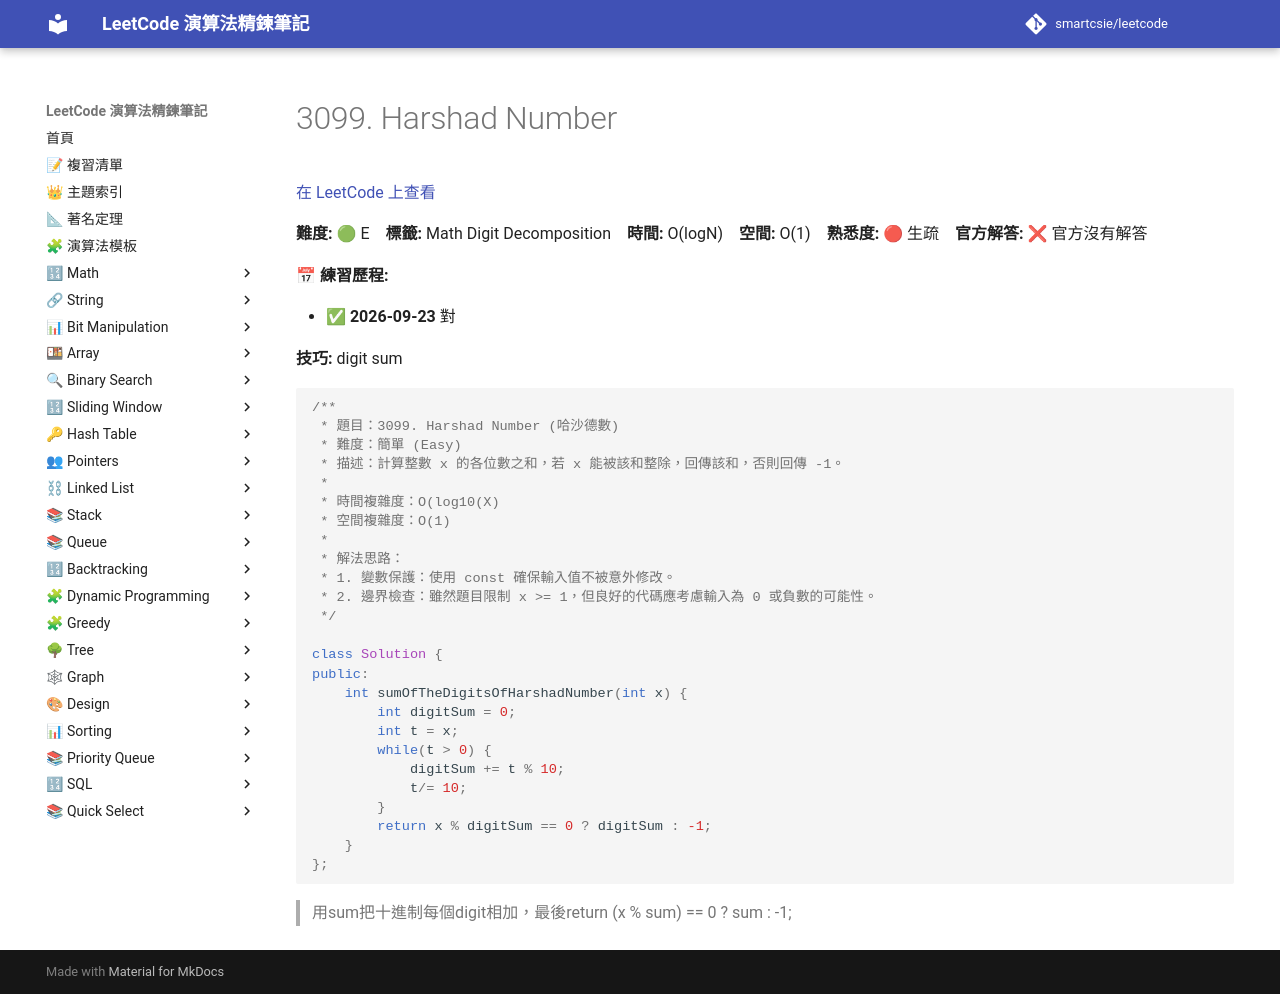

repository: smartcsie/leetcode · page: problems/3099/index.html · generator: mkdocs

# 3099. Harshad Number

[在 LeetCode 上查看](https://leetcode.com/problems/harshad-number/)

**難度:** 🟢 E　**標籤:** Math Digit Decomposition　**時間:** O(logN)　**空間:** O(1)　**熟悉度:** 🔴 生疏　**官方解答:** ❌ 官方沒有解答

**📅 練習歷程:**

- ✅ **2026-09-23** 對

**技巧:** digit sum

```cpp
/**
 * 題目：3099. Harshad Number (哈沙德數)
 * 難度：簡單 (Easy)
 * 描述：計算整數 x 的各位數之和，若 x 能被該和整除，回傳該和，否則回傳 -1。
 *
 * 時間複雜度：O(log10(X)
 * 空間複雜度：O(1)
 *
 * 解法思路：
 * 1. 變數保護：使用 const 確保輸入值不被意外修改。
 * 2. 邊界檢查：雖然題目限制 x >= 1，但良好的代碼應考慮輸入為 0 或負數的可能性。
 */

class Solution {
public:
    int sumOfTheDigitsOfHarshadNumber(int x) {
        int digitSum = 0;
        int t = x;
        while(t > 0) {
            digitSum += t % 10;
            t/= 10;
        }
        return x % digitSum == 0 ? digitSum : -1;
    }
};
```

> 用sum把十進制每個digit相加，最後return (x % sum) == 0 ? sum : -1;<br>
